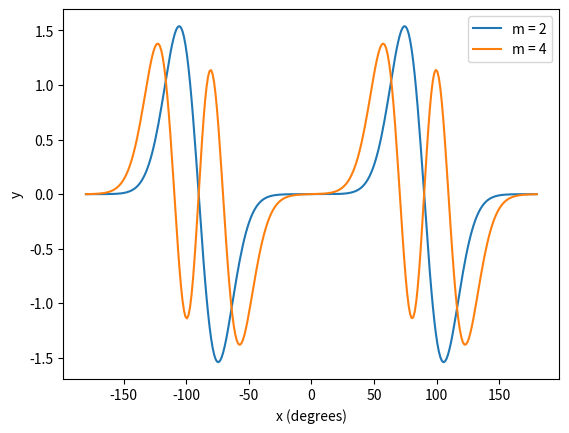

The matplotlib source for this figure:
import numpy as np
from scipy import special
import matplotlib.pyplot as plt
m = np.asarray([2, 4])
q = 50
x = np.linspace(-180, 180, 300)[:, np.newaxis]
y, _ = special.mathieu_sem(m, q, x)
plt.plot(x, y)
plt.xlabel('x (degrees)')
plt.ylabel('y')
plt.legend(('m = 2', 'm = 4'))